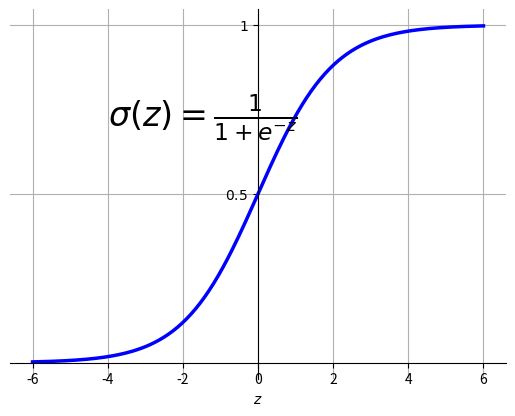

The matplotlib source for this figure:
# coding:utf-8
# Python 绘图

# sigmoid 函数
import numpy as np
import matplotlib
matplotlib.use('Agg')   # Must be before importing matplotlib.pyplot or pylab!
import matplotlib.pyplot as plt

X = np.linspace(-6, 6, 200)
Y = 1 / (1 + np.exp(-X))

fig = plt.figure()
plt.plot(X, Y, color = "blue", linewidth = 2.5, linestyle = "-")

ax = plt.gca()
ax.spines['right'].set_color('none')
ax.spines['top'].set_color('none')
ax.xaxis.set_ticks_position('bottom')
ax.spines['bottom'].set_position(('data',0))
ax.yaxis.set_ticks_position('left')
ax.spines['left'].set_position(('data',0))

# plt.xlim(X.min()*1.1, X.max()*1.1)
# plt.ylim(Y.min()*1.1,Y.max()*1.1)
plt.grid(True)
plt.xlabel("$z$")
plt.yticks([0.5, 1], [r'$0.5$', r'$1$'])
plt.text(-4, 0.7, r'$\sigma(z)=\frac{1}{1+e^{-z}}$', fontsize = 24)

plt.show()

fig.savefig("sigmoid_fig.pdf")
fig.savefig("sigmoid_fig.png")


